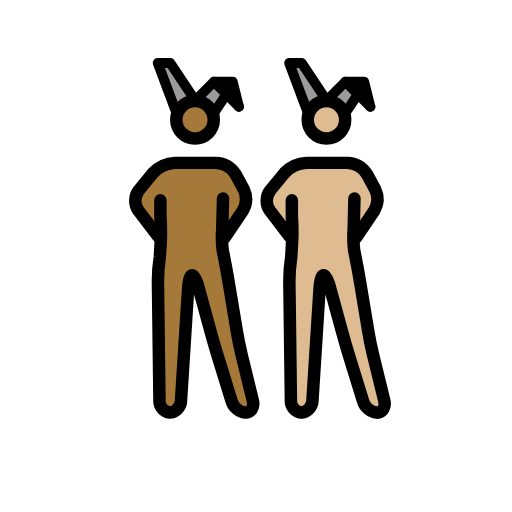
t = 0.00 s
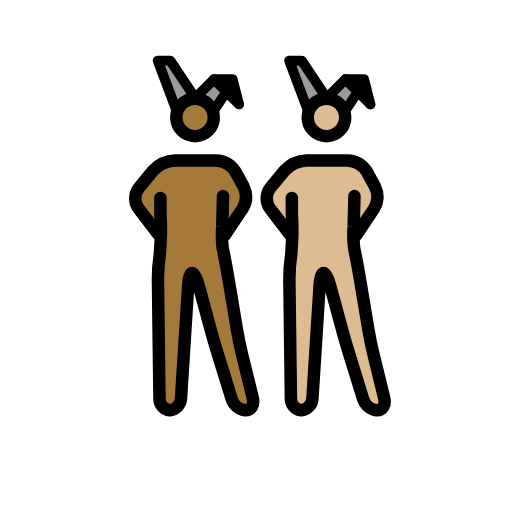
t = 0.48 s
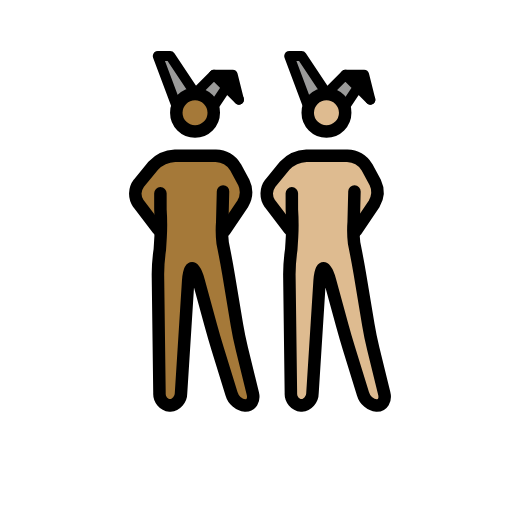
t = 1.43 s
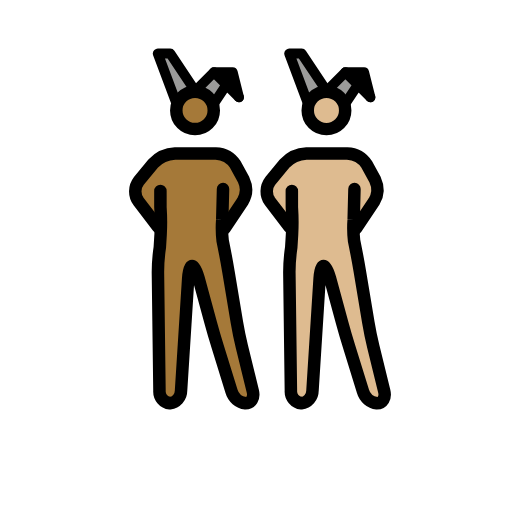
t = 1.90 s
t = 2.38 s: frame unchanged from t = 1.43 s, image omitted
t = 3.33 s: frame unchanged from t = 0.48 s, image omitted

The animated SVG that drew these frames (rendered in a browser with its animation timeline set to each time). Animation: 1 SMIL element (animateTransform=1); one cycle of 3.80 s, repeats indefinitely.

<?xml version='1.0' encoding='utf-8'?>
<svg xmlns="http://www.w3.org/2000/svg" id="emoji" viewBox="-5 -5 82 82" width="200" height="200" role="img">
  <title>OpenMoji: men with bunny ears: medium-dark skin tone, medium-light skin tone</title><g><g id="color">
    <polyline fill="#9b9b9a" points="44.193 13.086 41.193 5.086 43.193 5.086 47.193 11.086" />
    <polyline fill="#9b9b9a" points="50.193 13.086 52.193 10.086 54.193 12.086 50.193 8.086 47.193 11.086" />
    <polyline fill="#9b9b9a" points="23.143 13.085 20.143 5.085 22.143 5.085 26.143 11.085" />
    <polyline fill="#9b9b9a" points="29.143 13.085 31.143 10.085 33.143 12.085 29.143 8.085 26.143 11.085" />
    <polyline points="33.143 12.085 32.143 8.085 29.143 8.085" />
  </g>
  <g id="skin">
    <g id="skin-b">
      <path fill="#debb90" d="M51.2773,27.0864l-.4606,6.248,1.4606,4.752,2,12,2.7,11h-3.3l-3.4-11-3-11h-1l-1.4,22h-3.3l-.3-23,1.3356-5.5752-.3356-5.4248s0-2-1,0l1,2v3l-3-3L38.11,26.7837l1.1677-2.6973,3-2,1-1h7l2,1,1.693,2.0459,1.0525,3.3408-2.7455,3.6133h-1" />
      <circle cx="47.1621" cy="14.1802" r="3" fill="#debb90" />
    </g>
    <g id="skin-a">
      <polyline points="54.193 12.086 53.193 8.086 50.193 8.086" />
      <path fill="#a57939" d="M30.2275,27.0849l-.4606,6.2481,1.4606,4.7519,2,12,2.7,11h-3.3l-3.4-11-3-11h-1l-1.4,22h-3.3l-.3-23L21.5631,32.51l-.3356-5.4249s0-2-1,0l1,2v3l-3-3L17.06,26.7823l1.1677-2.6974,3-2,1-1h7l2,1,1.693,2.046,1.0525,3.3408-2.7455,3.6132h-1" />
      <circle cx="26.1123" cy="14.1787" r="3" fill="#a57939" />
    </g>
  </g>
  <g id="line">
    <circle cx="47.2855" cy="14.1802" r="3" fill="none" stroke="#000" stroke-miterlimit="10" stroke-width="2" />
    <polyline fill="none" stroke="#000" stroke-linecap="round" stroke-linejoin="round" stroke-width="1.6" points="44.317 13.086 41.317 5.086 43.317 5.086 47.317 11.086" />
    <polyline fill="none" stroke="#000" stroke-linecap="round" stroke-linejoin="round" stroke-width="1.6" points="50.317 13.086 52.317 10.086 54.317 12.086 50.317 8.086 47.317 11.086" />
    <polyline fill="none" stroke="#000" stroke-linecap="round" stroke-linejoin="round" stroke-width="1.6" points="54.317 12.086 53.317 8.086 50.317 8.086" />
    <path fill="none" stroke="#000" stroke-linecap="round" stroke-linejoin="round" stroke-width="2" d="M51.7688,26.7837l-.1269,4.95a16.9817,16.9817,0,0,0,.0674,3.3141l.2148,1.0782c.2158,1.0781.541,2.8486.7217,3.9336l1.3418,8.0546c.1807,1.085.5439,2.8467.8057,3.9151L56.54,59.144c.2618,1.0684-.2656,1.9424-1.1728,1.9424a2.6671,2.6671,0,0,1-2.2412-1.9111l-2.2188-7.1778c-.3252-1.0517-.8271-2.7793-1.1172-3.8408l-1.9472-7.1406c-.29-1.0615-.751-1.93-1.0264-1.93s-.5576.8984-.627,1.9961L45.0433,59.09a2.0027,2.0027,0,0,1-1.7774,1.9961,1.8859,1.8859,0,0,1-1.6758-2l-.247-19a27.0409,27.0409,0,0,1,.3027-3.9727l.1281-2.0785a35.1212,35.1212,0,0,0-.0308-4.36l-.0023-2.5889" />
    <path fill="none" stroke="#000" stroke-linecap="round" stroke-linejoin="round" stroke-width="2" d="M41.3551,32.8374l-3.1406-4.1133a2.7371,2.7371,0,0,1,.0629-3.2334l2.309-2.8086a5.1176,5.1176,0,0,1,3.49-1.5957h6.532A3.9232,3.9232,0,0,1,53.76,22.8755l1.3184,2.4218a3.7088,3.7088,0,0,1-.1713,3.49l-2.8928,4.2988" />
    <circle cx="26.2357" cy="14.1787" r="3" fill="none" stroke="#000" stroke-miterlimit="10" stroke-width="2" />
    <polyline fill="none" stroke="#000" stroke-linecap="round" stroke-linejoin="round" stroke-width="1.6" points="23.267 13.085 20.267 5.085 22.267 5.085 26.267 11.085" />
    <polyline fill="none" stroke="#000" stroke-linecap="round" stroke-linejoin="round" stroke-width="1.6" points="29.267 13.085 31.267 10.085 33.267 12.085 29.267 8.085 26.267 11.085" />
    <polyline fill="none" stroke="#000" stroke-linecap="round" stroke-linejoin="round" stroke-width="1.6" points="33.267 12.085 32.267 8.085 29.267 8.085" />
    <path fill="none" stroke="#000" stroke-linecap="round" stroke-linejoin="round" stroke-width="2" d="M30.719,26.7823l-.1269,4.95a16.98,16.98,0,0,0,.0674,3.314l.2148,1.0782c.2158,1.0781.541,2.8486.7217,3.9337l1.3418,8.0546c.1807,1.085.5439,2.8466.8057,3.9151l1.747,7.1152c.2618,1.0683-.2656,1.9423-1.1728,1.9423a2.6669,2.6669,0,0,1-2.2412-1.9111L29.8577,51.996c-.3252-1.0517-.8271-2.7793-1.1172-3.8408l-1.9472-7.1406c-.29-1.0615-.751-1.93-1.0264-1.93s-.5576.8984-.627,1.9962L23.9935,59.0888a2.0027,2.0027,0,0,1-1.7774,1.9961,1.8858,1.8858,0,0,1-1.6758-2l-.247-19a27.042,27.042,0,0,1,.3027-3.9727l.1281-2.0785a35.1212,35.1212,0,0,0-.0308-4.36l-.0023-2.5889" />
    <path fill="none" stroke="#000" stroke-linecap="round" stroke-linejoin="round" stroke-width="2" d="M20.3053,32.8359l-3.1406-4.1133a2.7371,2.7371,0,0,1,.0628-3.2334l2.3091-2.8086a5.1176,5.1176,0,0,1,3.49-1.5957h6.532A3.9233,3.9233,0,0,1,32.71,22.874l1.3184,2.4219a3.7088,3.7088,0,0,1-.1713,3.49l-2.8928,4.2987" />
  </g>
<animateTransform attributeName="transform" type="translate" values="0 0;0 -1.5;0 0" dur="3.8s" repeatCount="indefinite" /></g></svg>
